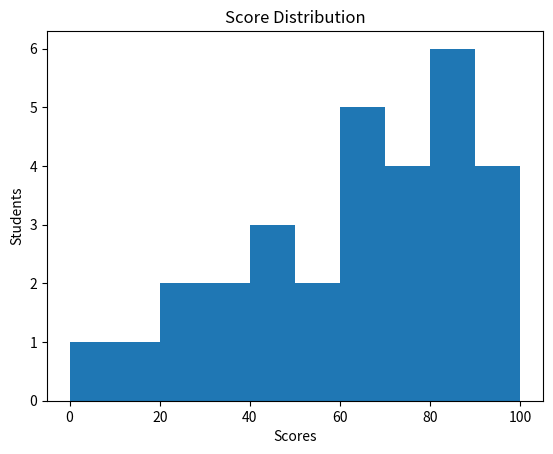

This figure's Python source:
import numpy as np
import matplotlib.pyplot as plt 
scores=[20, 75, 45, 68, 92, 34, 65, 29, 88, 31,
        66, 94, 72, 55, 49, 59, 11, 85, 79, 84,
        69, 83, 96, 45, 73, 85, 69, 86, 100, 9]         #成績
bins_list=[0, 10, 20, 30, 40, 50, 60, 70, 80, 90, 100]  #分布區域 (組距)
n, bins, patches=plt.hist(scores, bins=bins_list)       #繪製直方圖
print(n)                                                #輸出次數分配
print(bins)                                             #輸出分布區間
for p in patches:                                 #輸出 Patch 物件內容
    print(p)                                       
plt.title('Score Distribution')                   #設定圖形標題
plt.xlabel('Scores')                              #設定 X 軸標籤
plt.ylabel('Students')                            #設定 Y 軸標籤
plt.show()